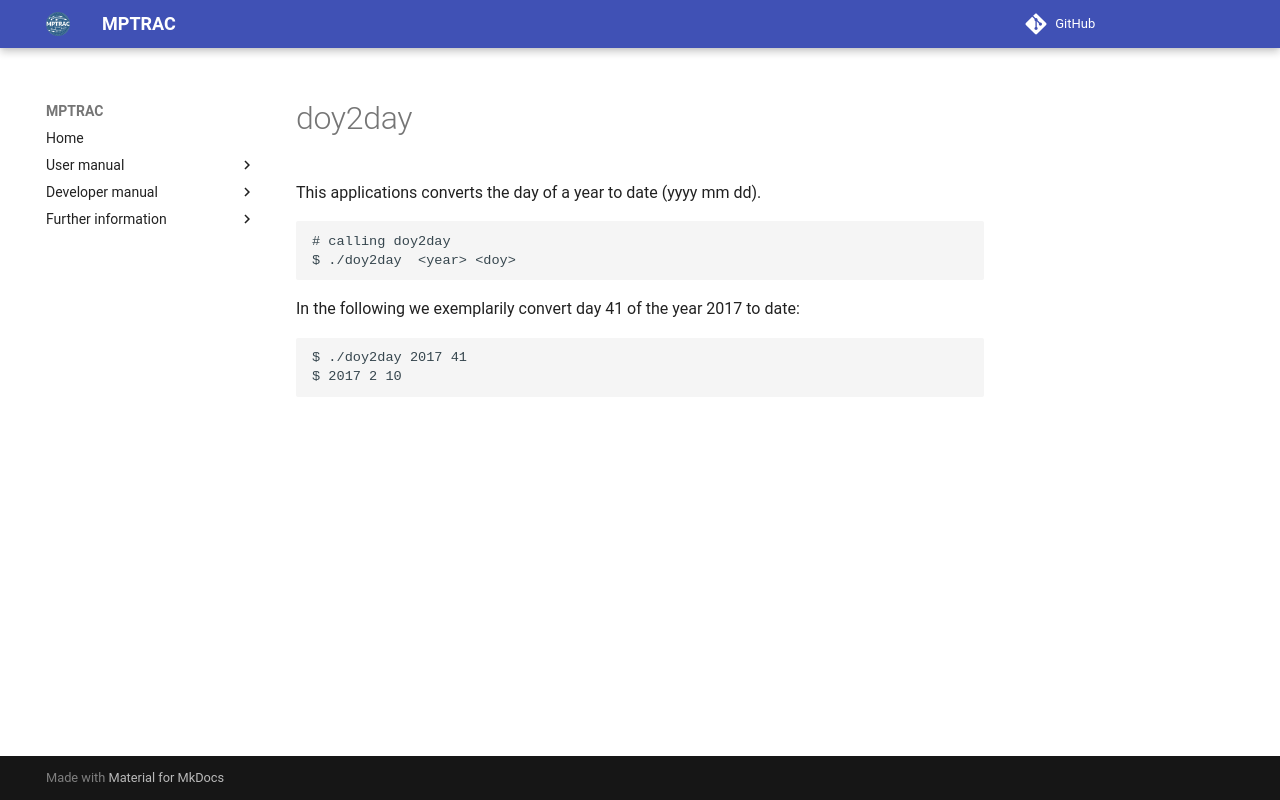

repository: slcs-jsc/mptrac · page: apps/doy2day/index.html · generator: mkdocs

# doy2day

This applications converts the day of a year to date (yyyy mm dd).

```
# calling doy2day
$ ./doy2day  <year> <doy>
```
In the following we exemplarily convert day 41 of the year 2017 to date:

```
$ ./doy2day 2017 41
$ 2017 2 10
```
